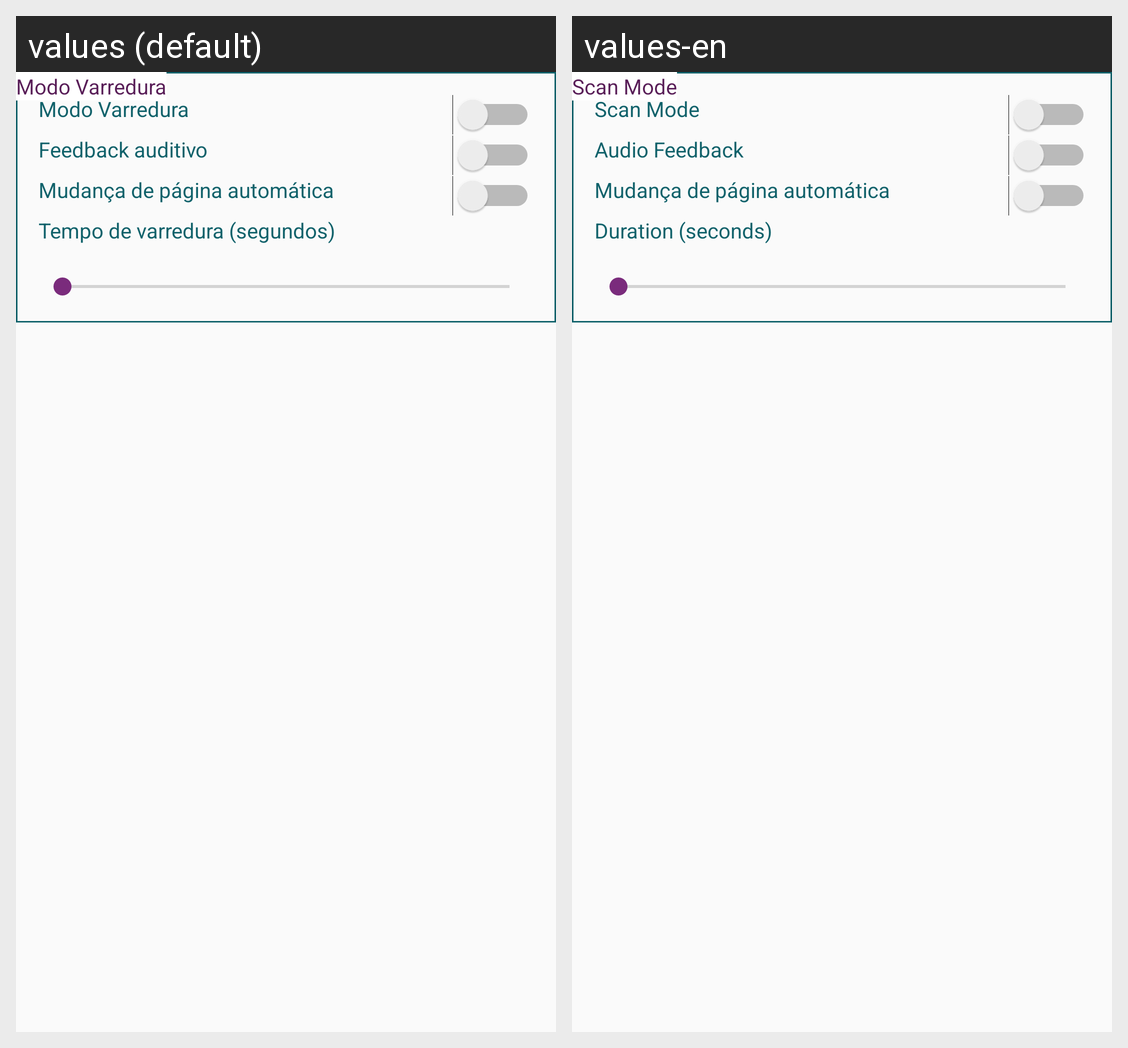

Translations of the strings shown on this Android screen, per locale in the grid:
Android screen res/layout/fragment_settings.xml rendered under 2 locales, left to right: values (default), values-en. Device: Nexus 5 (rendered at 1080×1920; each locale shown at half size, 540×960, under a caption strip naming it); theme AppTheme.
Strings drawn on this screen, with the default value and each locale's value (text and hints the layout hard-codes, and strings that could not be matched under every locale, appear in the picture but are not listed):

scan_mode
  values: Modo Varredura
  values-en: Scan Mode

feedback_sound
  values: Feedback auditivo
  values-en: Audio Feedback

scan_mode_automatic_next_page
  values: Mudança de página automática
  values-en: Mudança de página automática  [not translated; the default value is used]

scan_mode_duration
  values: Tempo de varredura (segundos)
  values-en: Duration (seconds)
